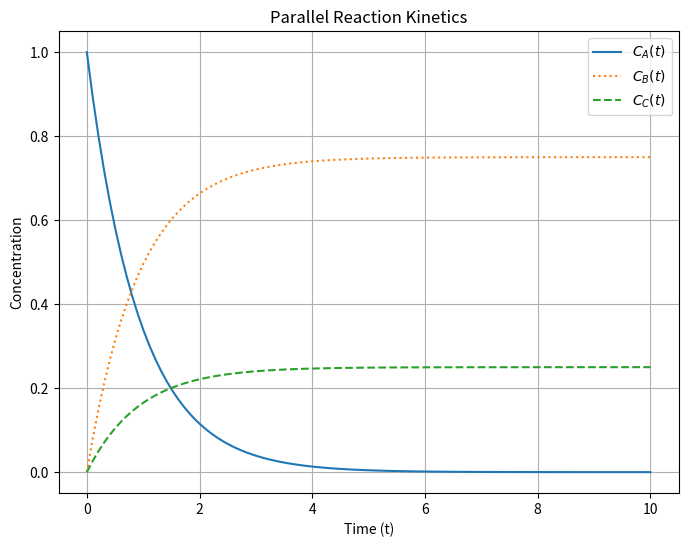

The script that saved this image:
from scipy.integrate import odeint
import numpy as np
import matplotlib.pyplot as plt

# Define rate equations for parallel reactions
def parallel_reactions(y, t, k1, k2):
    A, B, C = y
    dA_dt = -(k1 + k2) * A
    dB_dt = k1 * A
    dC_dt = k2 * A
    return [dA_dt, dB_dt, dC_dt]

# Initial conditions
A0, B0, C0 = 1.0, 0.0, 0.0  # Initially, only A is present
k1, k2 = 0.81, 0.27         # Rate constants for the competing pathways
time = np.linspace(0, 10, 100)  # Time range for the simulation

# Solve the system numerically
y0 = [A0, B0, C0]
solution = odeint(parallel_reactions, y0, time, args=(k1, k2))

# Extract the concentration profiles
A_conc = solution[:, 0]
B_conc = solution[:, 1]
C_conc = solution[:, 2]

# Plot the results
plt.figure(figsize=(8, 6))
plt.plot(time, A_conc, label=r'$C_A(t)$', linestyle='solid')
plt.plot(time, B_conc, label=r'$C_B(t)$', linestyle='dotted')
plt.plot(time, C_conc, label=r'$C_C(t)$', linestyle='dashed')
plt.xlabel('Time (t)')
plt.ylabel('Concentration')
plt.title('Parallel Reaction Kinetics')
plt.legend()
plt.grid(True)
plt.show()